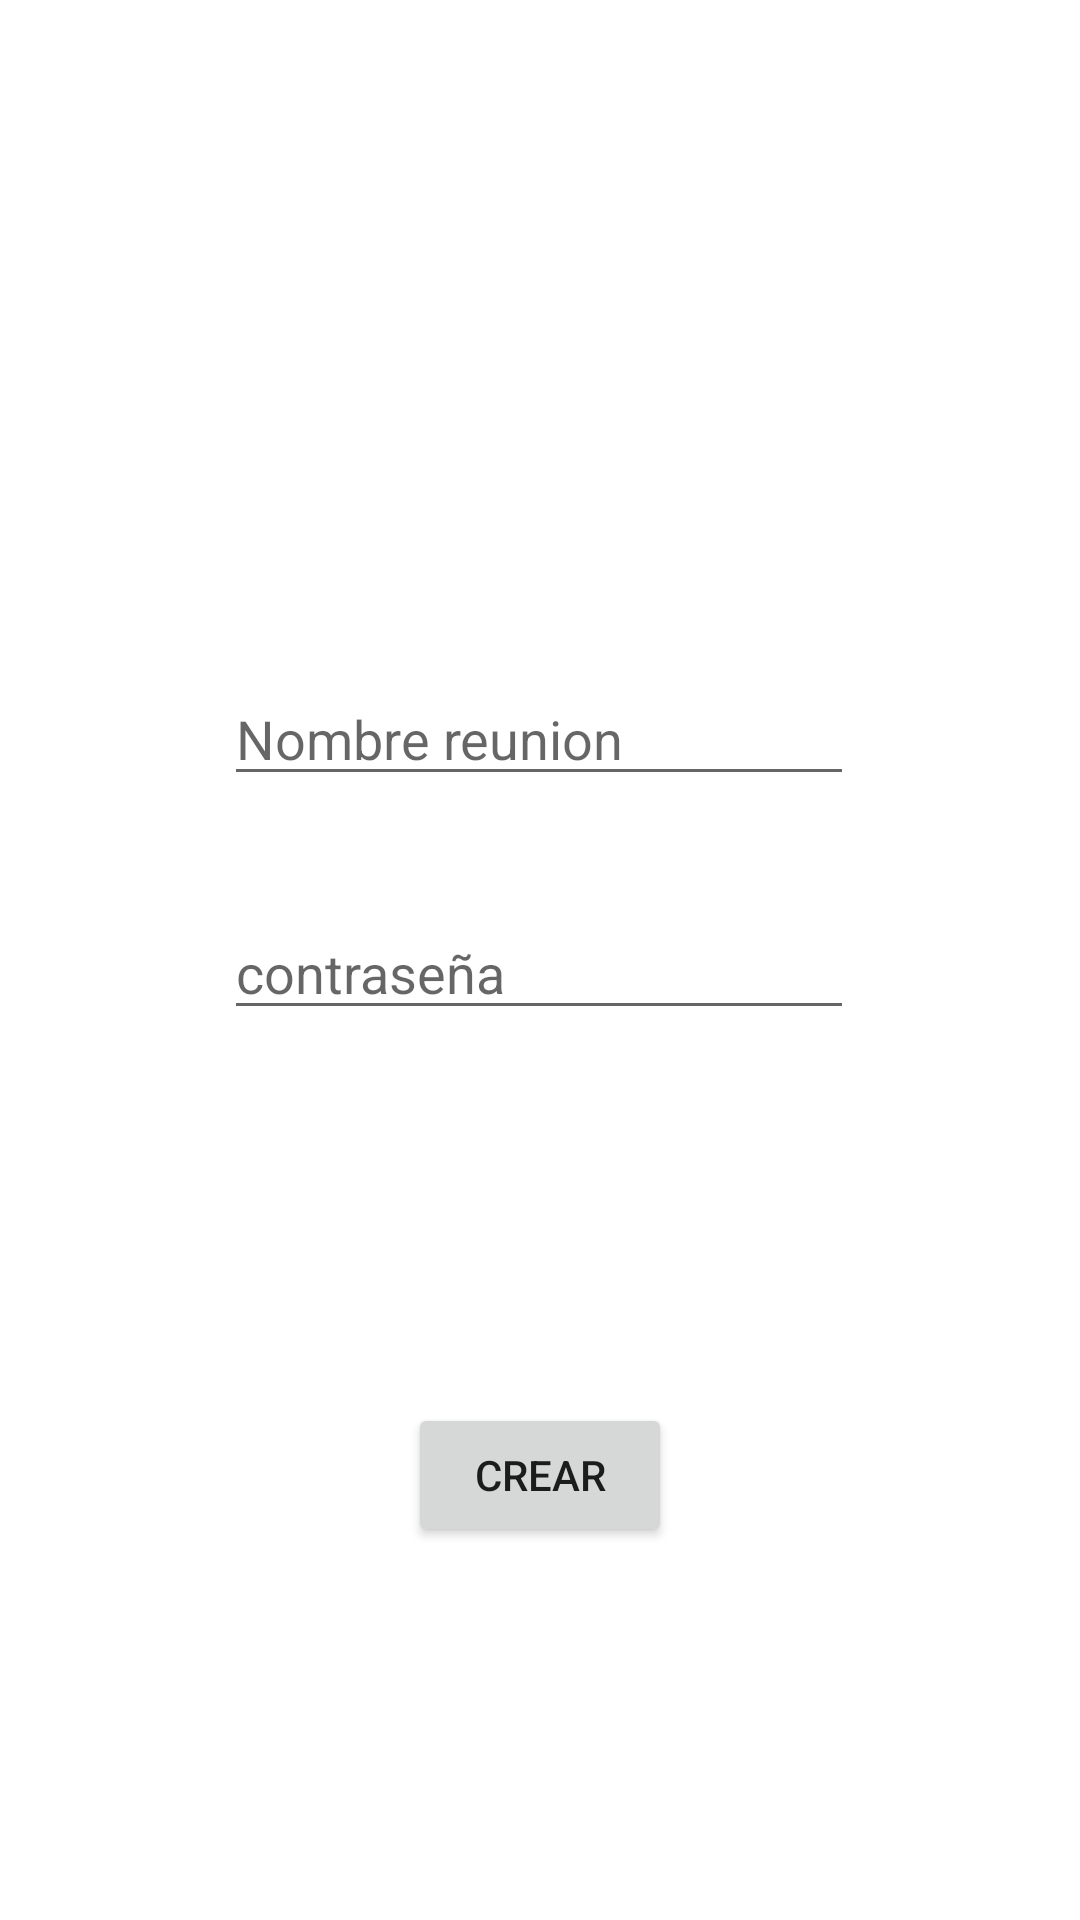

Layout XML and referenced resources for this Android screen:
<!-- AndroidManifest.xml: application theme Theme.Firebase_Chat -->
<!-- res/layout/fragment_otro.xml -->
<?xml version="1.0" encoding="utf-8"?>
<FrameLayout xmlns:android="http://schemas.android.com/apk/res/android"
    xmlns:app="http://schemas.android.com/apk/res-auto"
    xmlns:tools="http://schemas.android.com/tools"
    android:layout_width="match_parent"
    android:layout_height="match_parent"
    tools:context=".OtroFragment">

    <androidx.constraintlayout.widget.ConstraintLayout
        android:layout_width="match_parent"
        android:layout_height="match_parent">

        <EditText
            android:id="@+id/nombre_reunion"
            android:layout_width="wrap_content"
            android:layout_height="wrap_content"
            android:layout_marginTop="224dp"
            android:ems="10"
            android:hint="Nombre reunion"
            android:inputType="textPersonName"
            app:layout_constraintEnd_toEndOf="parent"
            app:layout_constraintHorizontal_bias="0.497"
            app:layout_constraintStart_toStartOf="parent"
            app:layout_constraintTop_toTopOf="parent" />

        <EditText
            android:id="@+id/password"
            android:layout_width="wrap_content"
            android:layout_height="wrap_content"
            android:ems="10"
            android:hint="contraseña"
            android:inputType="textPassword"
            app:layout_constraintBottom_toBottomOf="parent"
            app:layout_constraintEnd_toEndOf="parent"
            app:layout_constraintHorizontal_bias="0.497"
            app:layout_constraintStart_toStartOf="parent"
            app:layout_constraintTop_toBottomOf="@+id/nombre_reunion"
            app:layout_constraintVertical_bias="0.11" />

        <Button
            android:id="@+id/crear_button"
            android:layout_width="wrap_content"
            android:layout_height="wrap_content"
            android:text="crear"
            app:layout_constraintBottom_toBottomOf="parent"
            app:layout_constraintEnd_toEndOf="parent"
            app:layout_constraintStart_toStartOf="parent"
            app:layout_constraintTop_toBottomOf="@+id/password" />
    </androidx.constraintlayout.widget.ConstraintLayout>
</FrameLayout>
<!-- resources referenced by this layout -->
<resources>
  <style name="Theme.Firebase_Chat" parent="Theme.MaterialComponents.DayNight.DarkActionBar">
          
  
          <item name="colorPrimaryVariant">@color/purple_700</item>
          <item name="colorOnPrimary">@color/white</item>
          
          <item name="colorSecondary">@color/teal_200</item>
          <item name="colorSecondaryVariant">@color/teal_700</item>
          <item name="colorOnSecondary">@color/black</item>
          
          <item name="android:statusBarColor" tools:targetApi="l">?attr/colorPrimaryVariant</item>
          
      </style>
  <color name="purple_700">#04F1B8</color>
  <color name="white">#FFFFFFFF</color>
  <color name="teal_200">#B05384</color>
  <color name="teal_700">#FF018786</color>
  <color name="black">#FF000000</color>
</resources>
